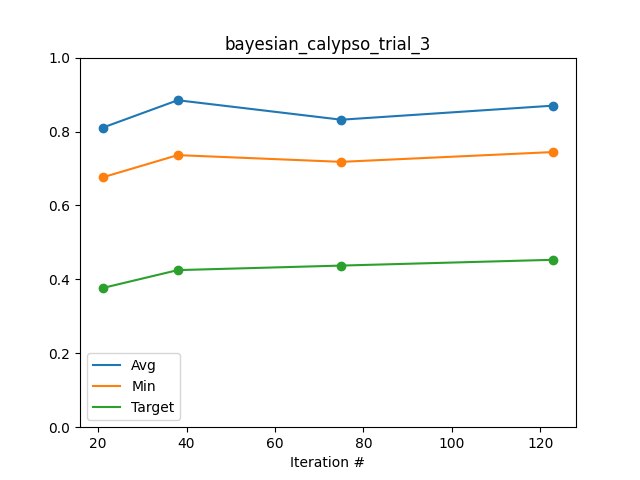

Values plotted in this chart, from the file beside it:
Iteration #, Avg, Min, Target
21, 0.8103, 0.6759, 0.3765
38, 0.8847, 0.7361, 0.425
75, 0.832, 0.7179, 0.4373
123, 0.87, 0.7445, 0.453
